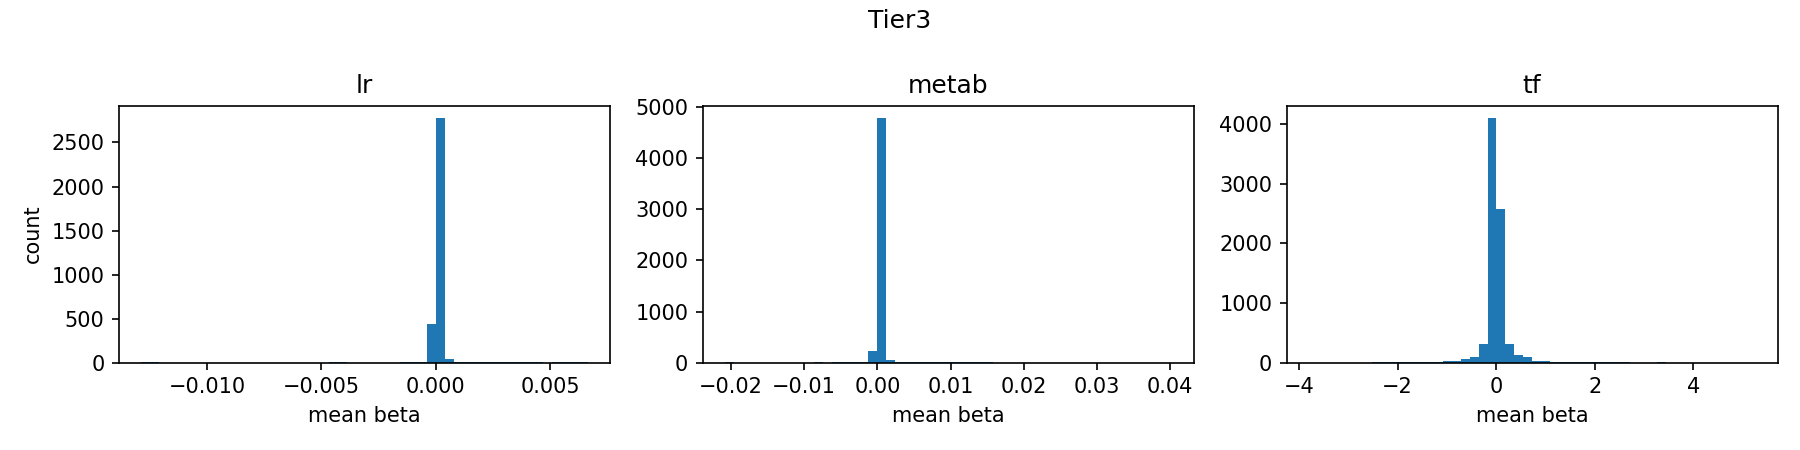

Data behind this chart, as committed beside it:
group, left, right, count
lr, -0.01287, -0.01248, 2
lr, -0.01248, -0.01209, 1
lr, -0.01209, -0.0117, 0
lr, -0.0117, -0.01131, 0
lr, -0.01131, -0.01092, 0
lr, -0.01092, -0.01053, 0
lr, -0.01053, -0.01014, 0
lr, -0.01014, -0.009748, 0
lr, -0.009748, -0.009358, 0
lr, -0.009358, -0.008968, 0
lr, -0.008968, -0.008578, 0
lr, -0.008578, -0.008188, 0
lr, -0.008188, -0.007799, 0
lr, -0.007799, -0.007409, 0
lr, -0.007409, -0.007019, 0
lr, -0.007019, -0.006629, 0
lr, -0.006629, -0.006239, 0
lr, -0.006239, -0.005849, 0
lr, -0.005849, -0.005459, 0
lr, -0.005459, -0.005069, 0
lr, -0.005069, -0.004679, 0
lr, -0.004679, -0.004289, 2
lr, -0.004289, -0.0039, 1
lr, -0.0039, -0.00351, 0
lr, -0.00351, -0.00312, 0
lr, -0.00312, -0.00273, 0
lr, -0.00273, -0.00234, 0
lr, -0.00234, -0.00195, 0
lr, -0.00195, -0.00156, 0
lr, -0.00156, -0.00117, 5
lr, -0.00117, -0.0007803, 5
lr, -0.0007803, -0.0003904, 9
lr, -0.0003904, -4.991982e-07, 435
lr, -4.991982e-07, 0.0003894, 2781
lr, 0.0003894, 0.0007793, 39
lr, 0.0007793, 0.001169, 12
lr, 0.001169, 0.001559, 10
lr, 0.001559, 0.001949, 5
lr, 0.001949, 0.002339, 5
lr, 0.002339, 0.002729, 7
lr, 0.002729, 0.003119, 5
lr, 0.003119, 0.003509, 2
lr, 0.003509, 0.003899, 4
lr, 0.003899, 0.004288, 3
lr, 0.004288, 0.004678, 1
lr, 0.004678, 0.005068, 0
lr, 0.005068, 0.005458, 2
lr, 0.005458, 0.005848, 1
lr, 0.005848, 0.006238, 1
lr, 0.006238, 0.006628, 1
metab, -0.02078, -0.01957, 2
metab, -0.01957, -0.01835, 0
metab, -0.01835, -0.01713, 0
metab, -0.01713, -0.01591, 0
metab, -0.01591, -0.01469, 0
metab, -0.01469, -0.01347, 0
metab, -0.01347, -0.01225, 0
metab, -0.01225, -0.01103, 1
metab, -0.01103, -0.009815, 0
metab, -0.009815, -0.008596, 1
... 90 more rows
